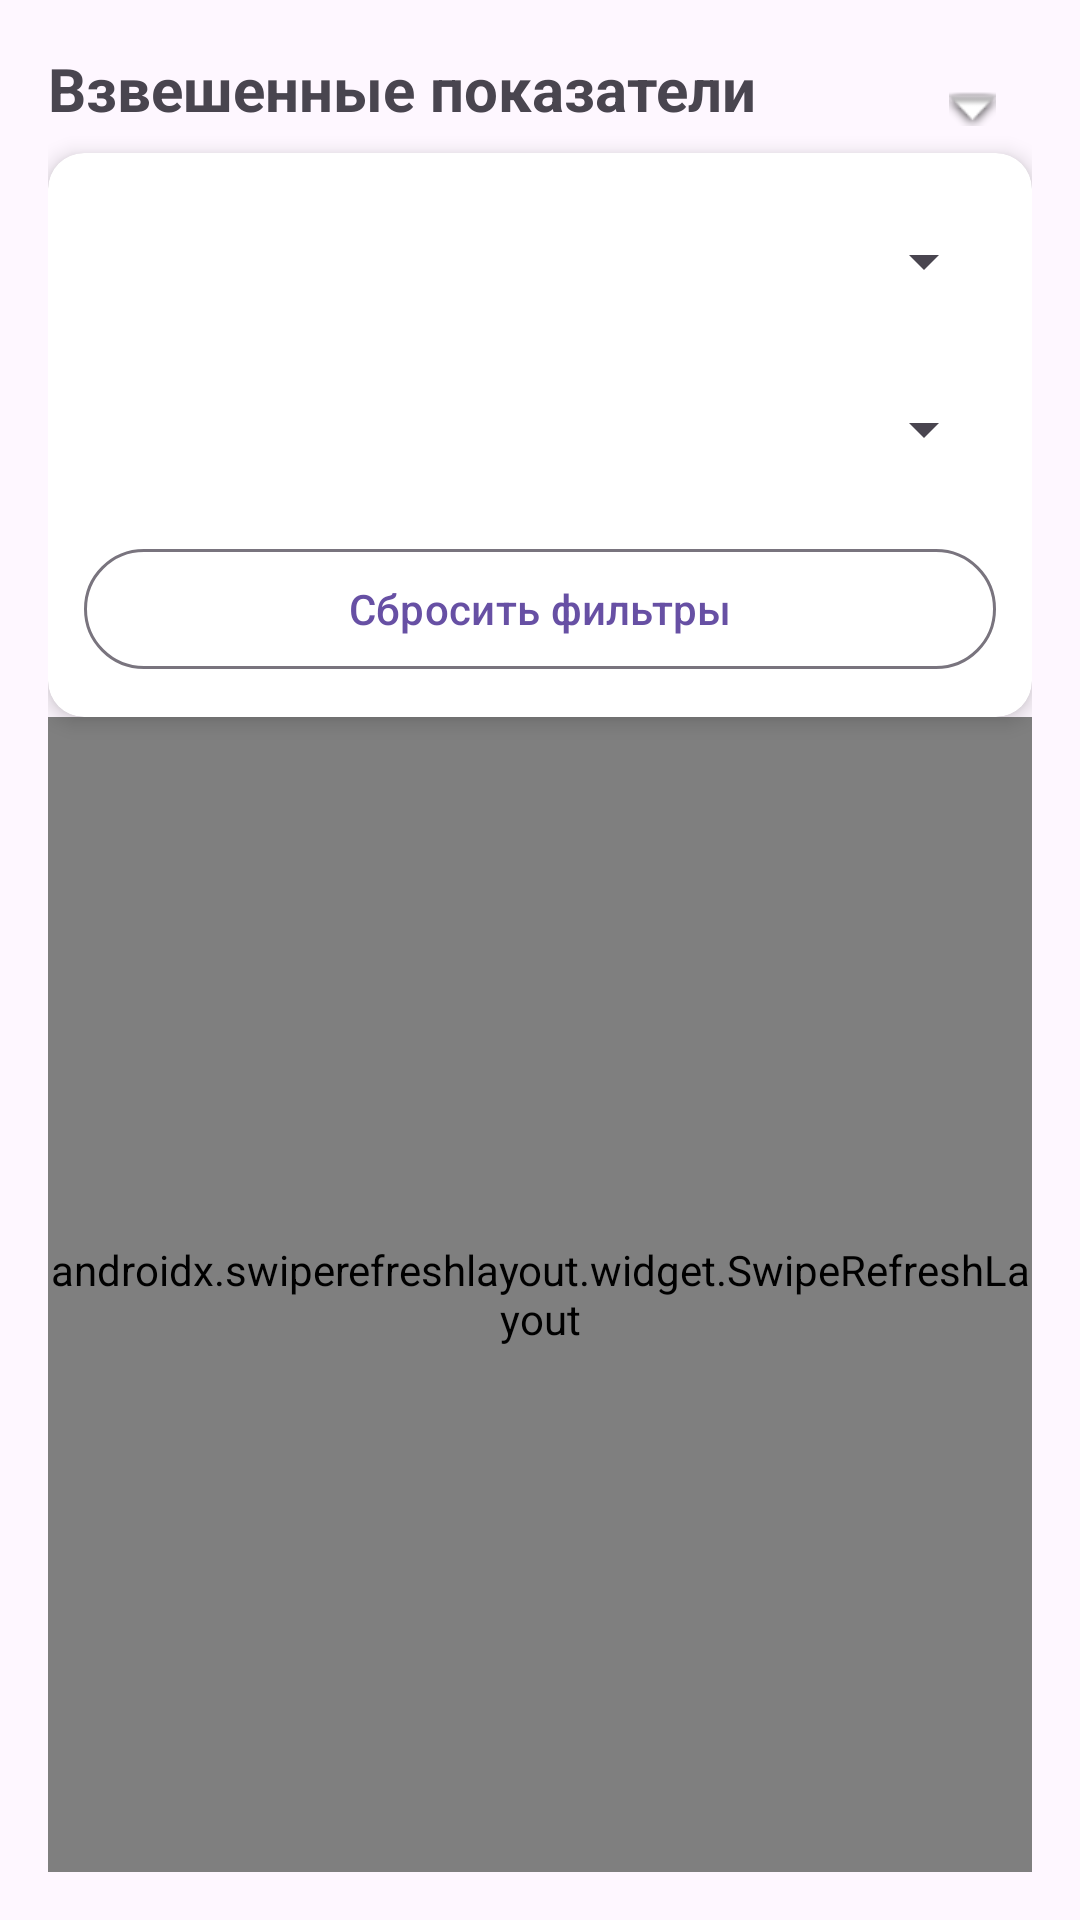

Layout XML and referenced resources for this Android screen:
<!-- AndroidManifest.xml: application theme Theme.Proect23 -->
<!-- res/layout/fragment_weighted_indicators.xml -->
<?xml version="1.0" encoding="utf-8"?>
<androidx.constraintlayout.widget.ConstraintLayout
    xmlns:android="http://schemas.android.com/apk/res/android"
    xmlns:app="http://schemas.android.com/apk/res-auto"
    xmlns:tools="http://schemas.android.com/tools"
    android:id="@+id/weighted_root"
    android:layout_width="match_parent"
    android:layout_height="match_parent"
    android:padding="16dp">

    <TextView
        android:id="@+id/tvWeightedTitle"
        android:layout_width="wrap_content"
        android:layout_height="wrap_content"
        android:text="Взвешенные показатели"
        android:textStyle="bold"
        android:textSize="20sp"
        app:layout_constraintTop_toTopOf="parent"
        app:layout_constraintStart_toStartOf="parent"/>

    <TextView
        android:id="@+id/tvFilterInfo"
        android:layout_width="0dp"
        android:layout_height="wrap_content"
        android:textColor="?attr/colorOnSurfaceVariant"
        android:textSize="14sp"
        android:visibility="gone"
        android:layout_marginTop="4dp"
        app:layout_constraintTop_toBottomOf="@id/tvWeightedTitle"
        app:layout_constraintStart_toStartOf="parent"
        app:layout_constraintEnd_toEndOf="parent"/>

    <ImageButton
        android:id="@+id/btnToggleFiltersWeighted"
        android:layout_width="40dp"
        android:layout_height="40dp"
        android:background="?attr/selectableItemBackgroundBorderless"
        android:src="@android:drawable/arrow_down_float"
        app:layout_constraintEnd_toEndOf="parent"
        app:layout_constraintTop_toTopOf="@id/tvWeightedTitle"
        tools:ignore="TouchTargetSizeCheck" />

    <androidx.cardview.widget.CardView
        android:id="@+id/cardFiltersWeighted"
        android:layout_width="0dp"
        android:layout_height="wrap_content"
        android:layout_marginTop="8dp"
        app:cardElevation="4dp"
        app:cardCornerRadius="12dp"
        app:layout_constraintTop_toBottomOf="@id/tvFilterInfo"
        app:layout_constraintStart_toStartOf="parent"
        app:layout_constraintEnd_toEndOf="parent">

        <LinearLayout
            android:layout_width="match_parent"
            android:layout_height="wrap_content"
            android:orientation="vertical"
            android:padding="12dp">

            <Spinner
                android:id="@+id/spinnerEnterprise"
                android:layout_width="match_parent"
                android:layout_height="wrap_content"
                android:layout_marginBottom="8dp"
                android:minHeight="48dp" />

            <Spinner
                android:id="@+id/spinnerCurrencyWeighted"
                android:layout_width="match_parent"
                android:layout_height="wrap_content"
                android:layout_marginBottom="12dp"
                android:minHeight="48dp" />

            <com.google.android.material.button.MaterialButton
                android:id="@+id/btnResetWeighted"
                style="@style/Widget.Material3.Button.OutlinedButton"
                android:layout_width="match_parent"
                android:layout_height="wrap_content"
                android:text="Сбросить фильтры"
                android:icon="@drawable/ic_baseline_restart_alt_24"
                app:iconPadding="12dp"
                app:iconGravity="textStart"/>
        </LinearLayout>
    </androidx.cardview.widget.CardView>

    <TextView
        android:id="@+id/tvNoWeighted"
        android:layout_width="0dp"
        android:layout_height="wrap_content"
        android:text="⚠ Ничего не найдено"
        android:textColor="@android:color/holo_red_dark"
        android:textSize="16sp"
        android:gravity="center"
        android:visibility="gone"
        android:layout_marginTop="8dp"
        app:layout_constraintTop_toBottomOf="@id/cardFiltersWeighted"
        app:layout_constraintStart_toStartOf="parent"
        app:layout_constraintEnd_toEndOf="parent"/>

    <androidx.swiperefreshlayout.widget.SwipeRefreshLayout
        android:id="@+id/swipeRefreshWeighted"
        android:layout_width="0dp"
        android:layout_height="0dp"
        app:layout_constraintTop_toBottomOf="@id/tvNoWeighted"
        app:layout_constraintBottom_toBottomOf="parent"
        app:layout_constraintStart_toStartOf="parent"
        app:layout_constraintEnd_toEndOf="parent">

        <androidx.recyclerview.widget.RecyclerView
            android:id="@+id/rvWeighted"
            android:layout_width="match_parent"
            android:layout_height="match_parent"
            app:layoutManager="androidx.recyclerview.widget.LinearLayoutManager"/>
    </androidx.swiperefreshlayout.widget.SwipeRefreshLayout>
</androidx.constraintlayout.widget.ConstraintLayout>
<!-- resources referenced by this layout -->
<resources>
  <style name="Theme.Proect23" parent="Base.Theme.Proect23" />
  <style name="Base.Theme.Proect23" parent="Theme.Material3.DayNight.NoActionBar">
          
          
      </style>
</resources>
